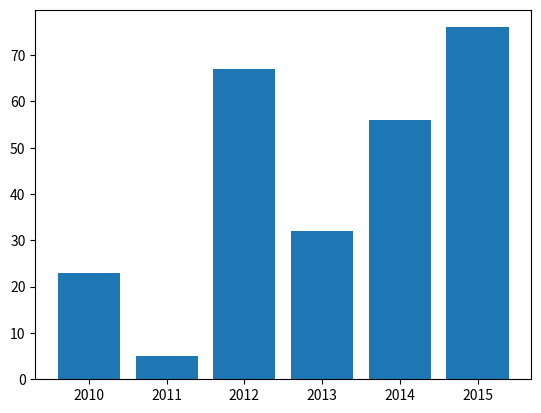

Write the Python code that produced this figure.
import numpy as np
import matplotlib.pyplot as plt

rainfall = np.array([23,5,67,32,56,76])
years= np.array([2010,2011,2012,2013,2014,2015])

plt.bar(years,rainfall)
plt.show()
